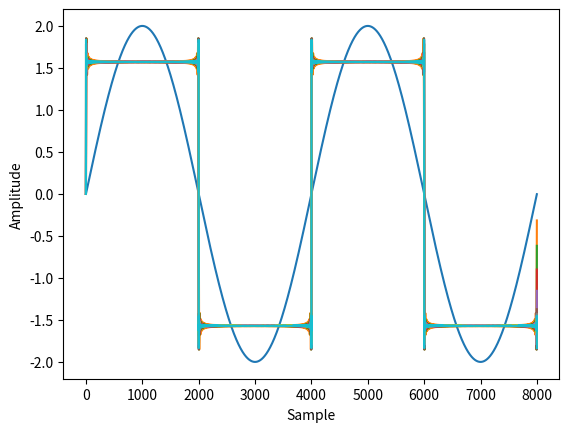

Recreate this plot in Python.
# [redacted]
# Playing with the Fourier Series (Square Wave)

import matplotlib.pyplot as plt
import numpy as np
import math as math


class SquareWave:
    def __init__(self, fundamental_freq, precision):
        # stores the fundamental frequency
        # measured in cycles per 8000 samples
        self.fundamental_freq = fundamental_freq
        # how precisely the sine wave is composed to a square wave
        # precision adds the precision-th harmonic to the f.f.
        self.precision = precision

    def display(self):
        # how many samples are displayed in the graph
        sample = 8000
        # how many samples is one cycle
        scale = 8000
        x = np.arange(sample)
        y = 0

        plt.xlabel('Sample')
        plt.ylabel("Amplitude")

        # slowly builds each odd harmonic
        for i in range(self.precision):
            # 2 * i + 1 makes sure that even harmonics aren't added
            # formula for square wave can be found here: http://www.dspguide.com/graphics/F_13_10.gif
            y = y + (2 / (2 * i + 1)) * (np.sin(2 * np.pi * self.fundamental_freq * (2 * i + 1) * x / scale))

            if ((i/self.precision) * 100) % 10 == 0:
                print("yah")
                plt.plot(x, y)

        # displays the final graph
        plt.show()


# play with this line
sq = SquareWave(2, 1000)

sq.display()
